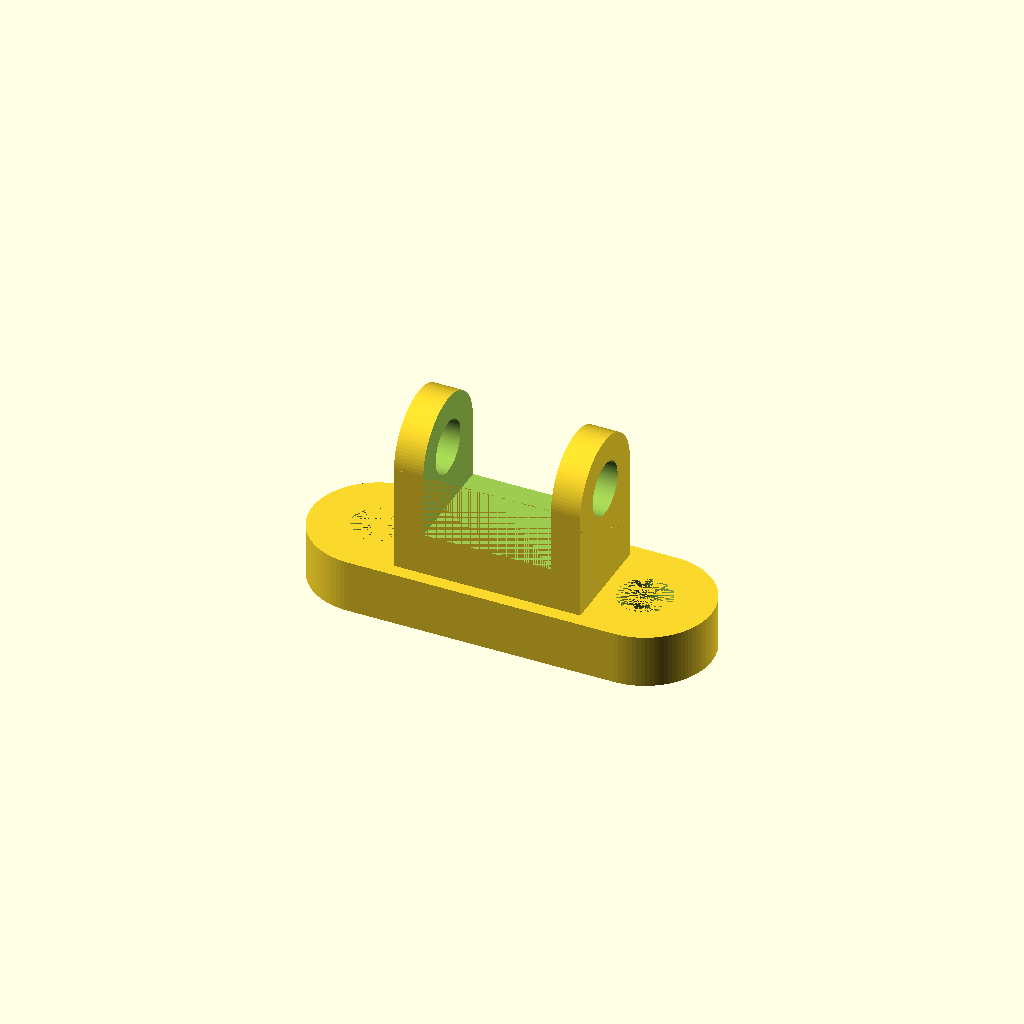
Cell 1 — every parameter at its default value.
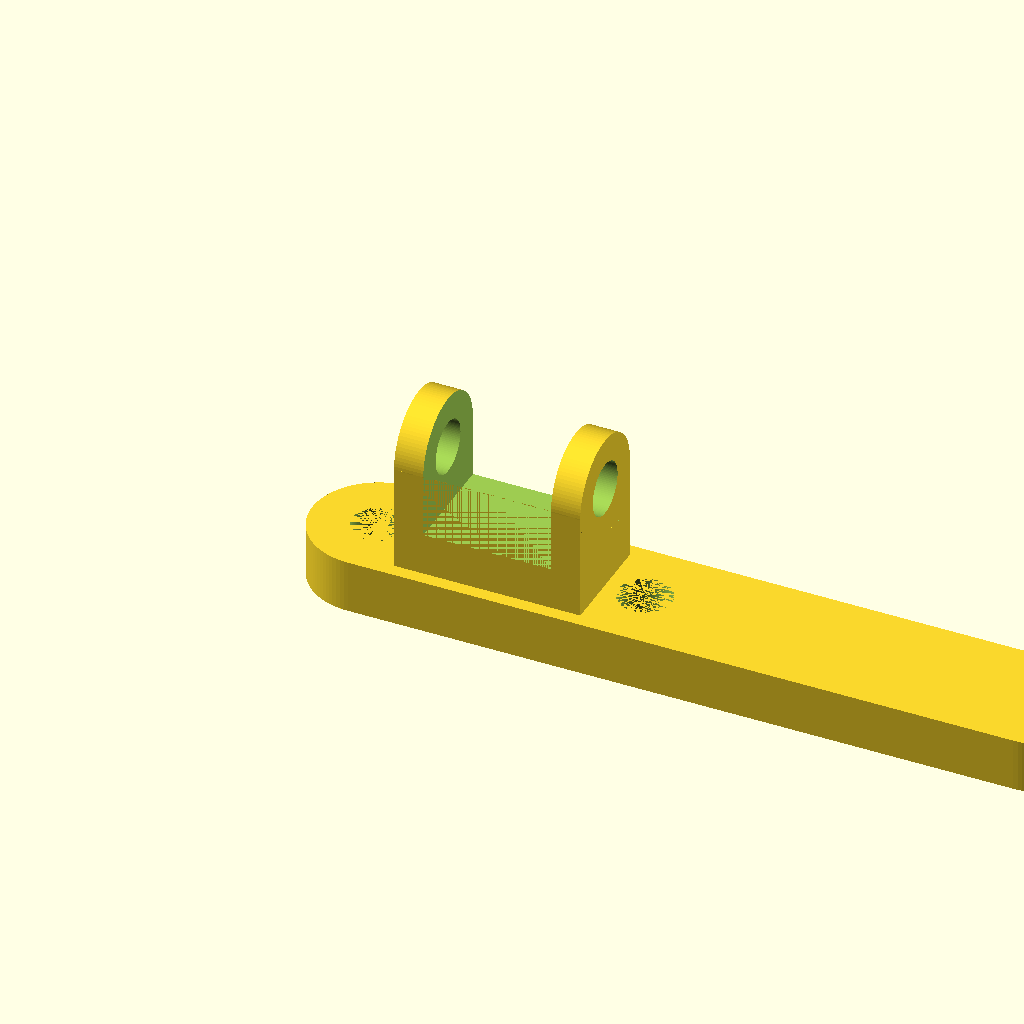
Cell 2: the same model with base_length = 1.5.
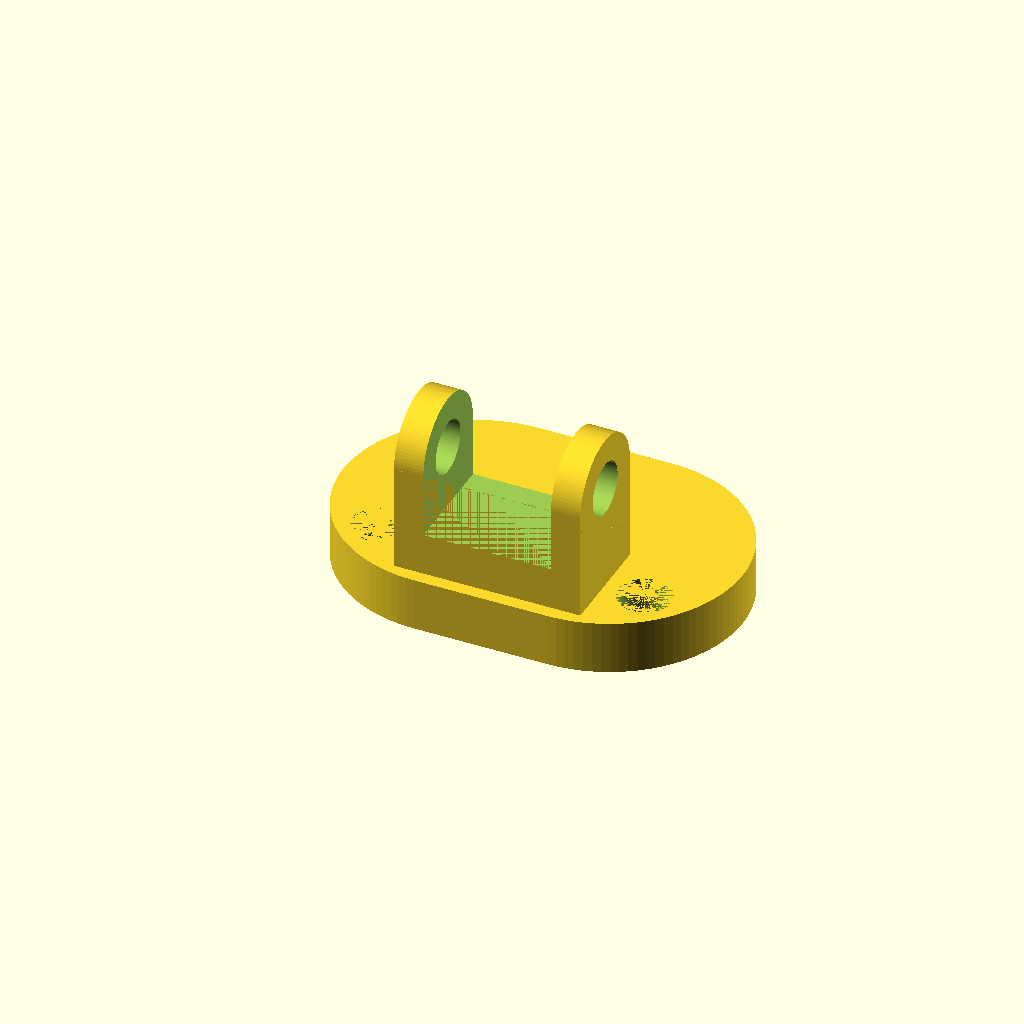
Cell 3 — base_width set to 0.5, the other parameters unchanged.
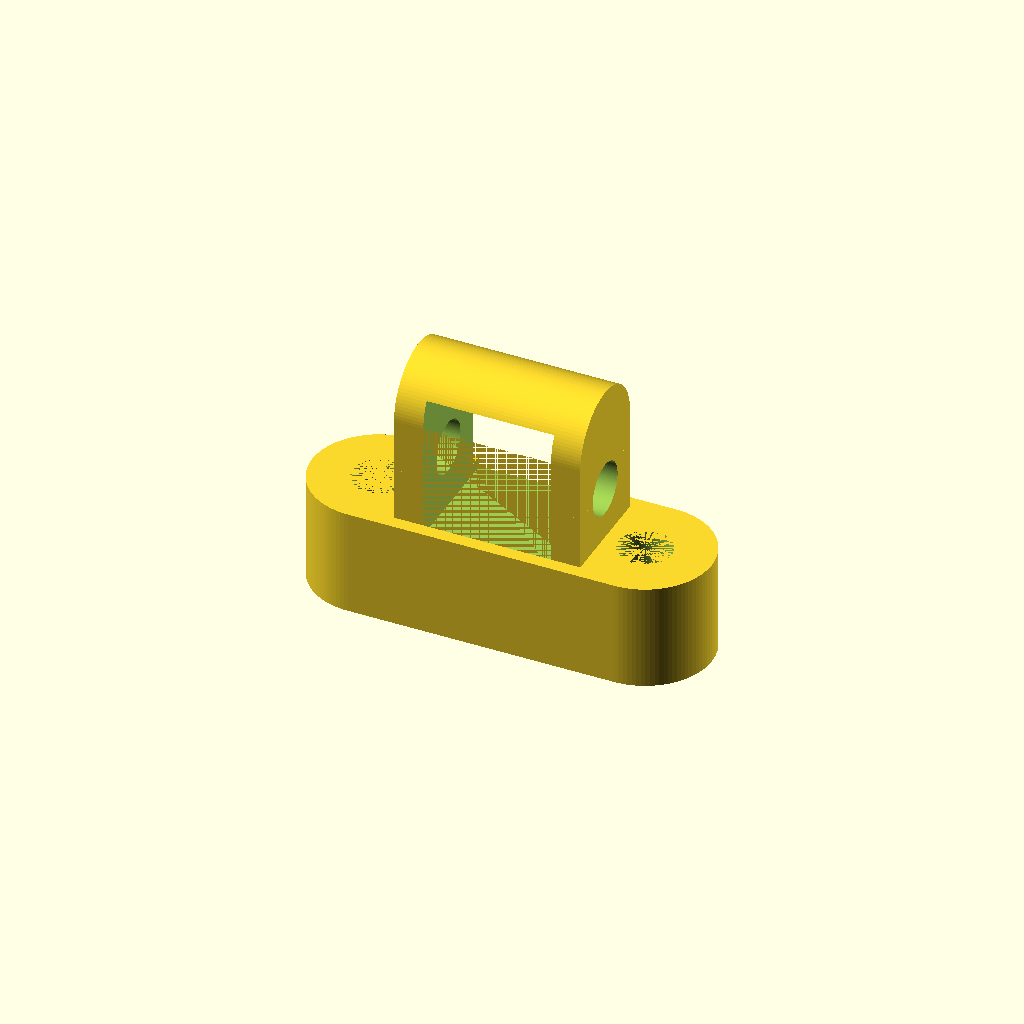
Cell 4: the same model with base_thickness = 0.2.
One fixed orthographic camera (rotation 55°, 0°, 25°; colour scheme Cornfield) for every cell.
The OpenSCAD source (projects/p3d-bench/demo/runs/text2cad_0053_00531353_parametric_openscad_deepseek_v4pro-reason/generated.scad):
// ------------------------------
// Parametric Definitions (units: inches)
// ------------------------------

// Base
base_length = 0.75;
base_width = 0.25;
base_thickness = 0.1;

// Vertical through-holes in base
hole_radius = 0.05;
hole_x1 = 0.125;          // from left edge
hole_x2 = 0.625;
hole_y = 0.125;           // from front edge (y=0)

// Upright rectangular block
upright_length = 0.35;
upright_width = 0.2;
upright_height = 0.2;     // rise above base top
upright_offset_from_ends = 0.2;
upright_offset_front_back = 0.025;
upright_x = upright_offset_from_ends;
upright_y = upright_offset_front_back;
upright_z = base_thickness;   // bottom at top of base

// Rounded cap (half-cylinder) on top of upright
cap_radius = upright_width / 2;   // 0.1
cap_length = upright_length;

// Horizontal through-hole in upright/cap region
horiz_hole_r = 0.05;
horiz_hole_center_y = 0.125;      // from front edge
horiz_hole_center_z = 0.3;        // midpoint of vertical band 0.25–0.35
horiz_hole_start_x = upright_x;   // left face of upright
horiz_hole_length = 0.444;

// Upper relief (removed material)
relief_length = 0.24;
relief_clearance_ends = 0.255;    // from both base ends
relief_x_start = relief_clearance_ends;
relief_y_start = upright_y;       // 0.025 from front
relief_y_reach = 0.299;
relief_z_start = 0.18;
relief_z_end = 0.45;

$fn = 100;  // smooth circular features

// ------------------------------
// Modules
// ------------------------------

// Obround slab (flat ends + semicircular ends)
module obround(length, width, thick) {
    r = width / 2;
    hull() {
        translate([r, r, 0])
            cylinder(r = r, h = thick);
        translate([length - r, r, 0])
            cylinder(r = r, h = thick);
    }
}

// Half-cylinder along X-axis with flat bottom at Z=0
module half_cylinder(l, r) {
    difference() {
        rotate([0, 90, 0])
            cylinder(r = r, h = l, center = false);
        translate([-0.01, -r, -r])
            cube([l + 0.02, 2 * r, r]);
    }
}

// ------------------------------
// Main Model
// ------------------------------
difference() {
    union() {
        // Base with two through-holes
        difference() {
            obround(base_length, base_width, base_thickness);
            // hole 1
            translate([hole_x1, hole_y, 0])
                cylinder(r = hole_radius, h = base_thickness);
            // hole 2
            translate([hole_x2, hole_y, 0])
                cylinder(r = hole_radius, h = base_thickness);
        }

        // Upright block
        translate([upright_x, upright_y, upright_z])
            cube([upright_length, upright_width, upright_height]);

        // Rounded cap placed on top of upright
        translate([upright_x,
                   upright_y + upright_width / 2,
                   upright_z + upright_height])
            half_cylinder(cap_length, cap_radius);
    }

    // Horizontal circular through-passage
    translate([horiz_hole_start_x, horiz_hole_center_y, horiz_hole_center_z])
        rotate([0, 90, 0])
            cylinder(r = horiz_hole_r, h = horiz_hole_length);

    // Upper relief cut
    translate([relief_x_start, relief_y_start, relief_z_start])
        cube([relief_length, relief_y_reach, relief_z_end - relief_z_start]);
}
Parameter table extracted from the source (name, type, default, range or options):
base_length: number, default 0.75
base_width: number, default 0.25
base_thickness: number, default 0.1
hole_radius: number, default 0.05
hole_x1: number, default 0.125
hole_x2: number, default 0.625
hole_y: number, default 0.125
upright_length: number, default 0.35
upright_width: number, default 0.2
upright_height: number, default 0.2
upright_offset_from_ends: number, default 0.2
upright_offset_front_back: number, default 0.025
horiz_hole_r: number, default 0.05
horiz_hole_center_y: number, default 0.125
horiz_hole_center_z: number, default 0.3
horiz_hole_length: number, default 0.444
relief_length: number, default 0.24
relief_clearance_ends: number, default 0.255
relief_y_reach: number, default 0.299
relief_z_start: number, default 0.18
relief_z_end: number, default 0.45
